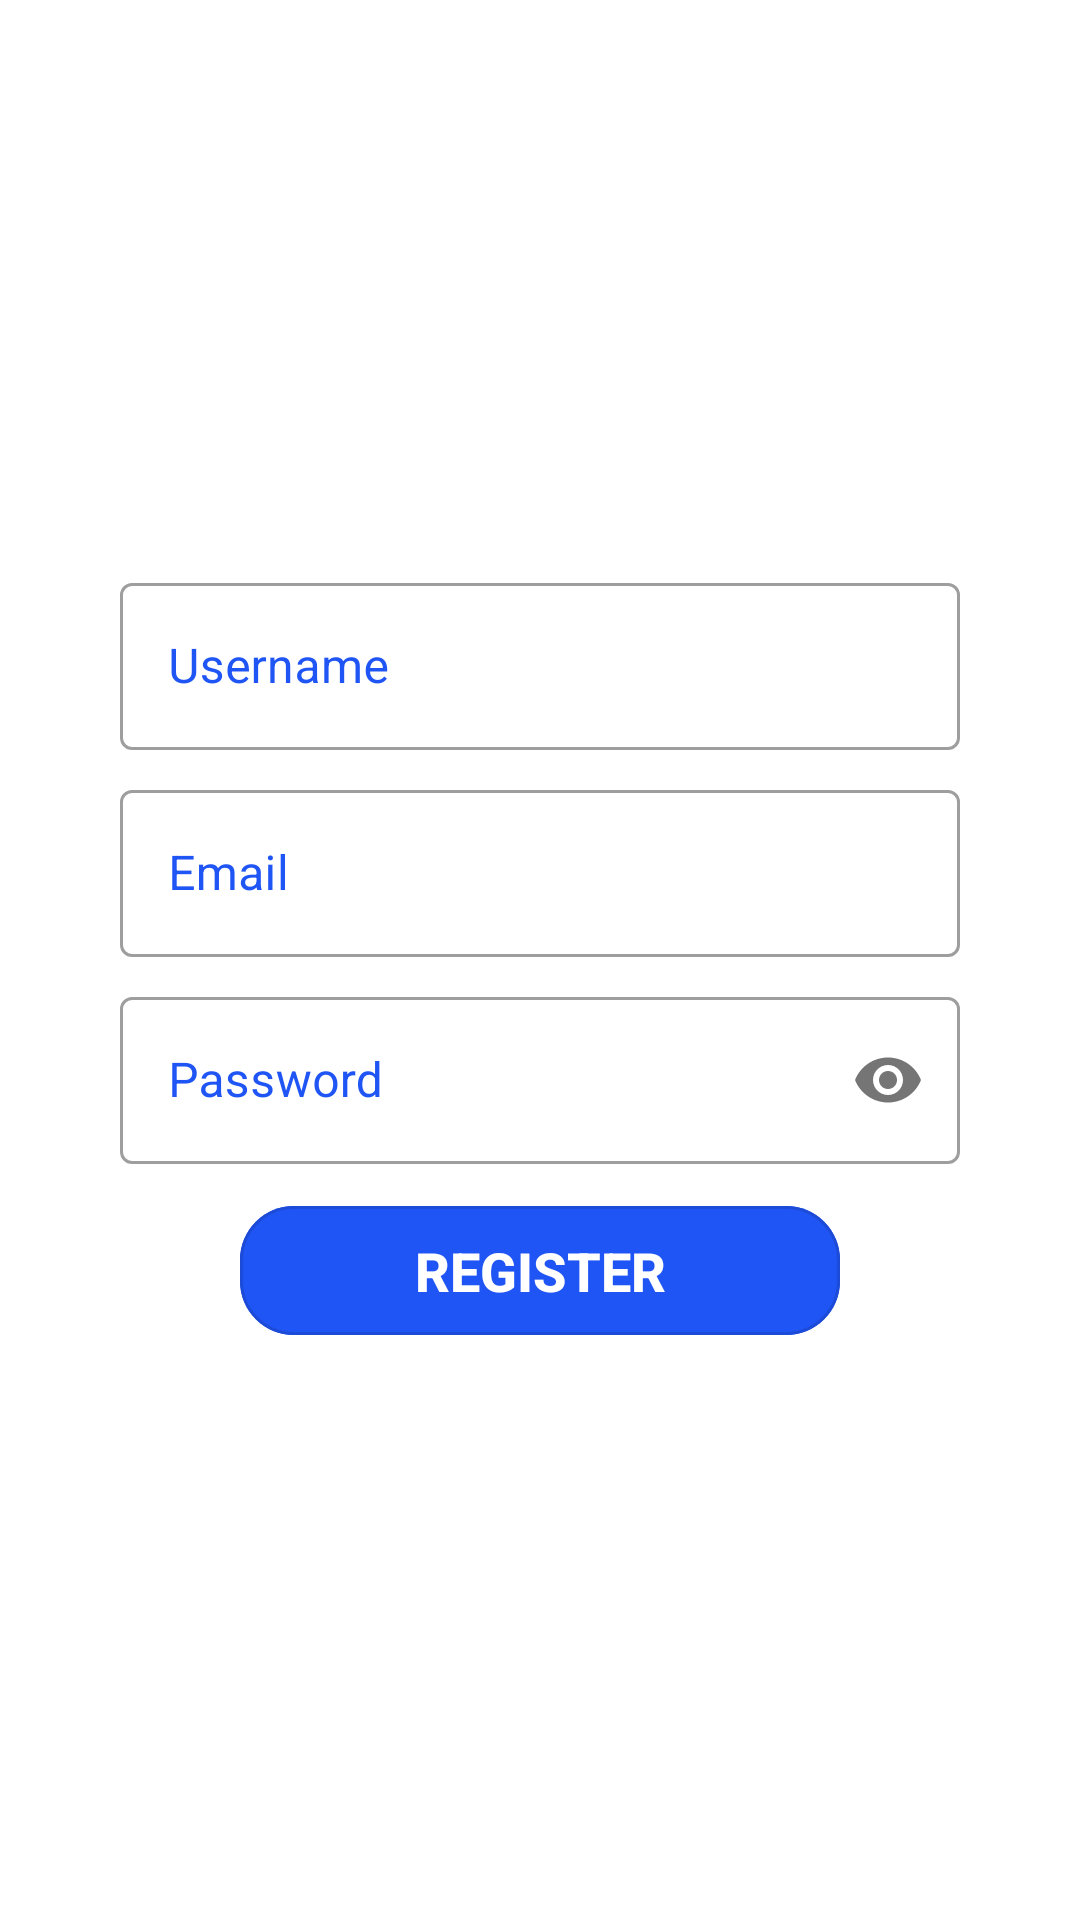

This screen was rendered from an Android layout file. Write that file and the resources it references.
<!-- AndroidManifest.xml: application theme AppTheme -->
<!-- res/layout/activity_register.xml -->
<?xml version="1.0" encoding="utf-8"?>
<RelativeLayout xmlns:android="http://schemas.android.com/apk/res/android"
    xmlns:app="http://schemas.android.com/apk/res-auto"
    xmlns:tools="http://schemas.android.com/tools"
    android:layout_width="match_parent"
    android:layout_height="match_parent"
    tools:context=".RegisterActivity">

    <LinearLayout
        android:layout_width="match_parent"
        android:layout_height="wrap_content"
        android:layout_centerInParent="true"
        android:layout_marginStart="16dp"
        android:layout_marginEnd="16dp"
        android:layout_marginBottom="16dp"
        android:orientation="vertical"
        android:padding="24dp"
        android:paddingTop="16dp">

        <com.google.android.material.textfield.TextInputLayout
            style="@style/Widget.MaterialComponents.TextInputLayout.OutlinedBox"
            android:layout_width="match_parent"
            android:layout_height="wrap_content"
            android:paddingBottom="8dp"
            android:textColorHint="@color/colorPrimary">

            <com.google.android.material.textfield.TextInputEditText
                android:id="@+id/username"
                android:layout_width="match_parent"
                android:layout_height="wrap_content"
                android:hint="Username"
                android:inputType="textAutoComplete|textEmailAddress" />
        </com.google.android.material.textfield.TextInputLayout>

        <com.google.android.material.textfield.TextInputLayout
            style="@style/Widget.MaterialComponents.TextInputLayout.OutlinedBox"
            android:layout_width="match_parent"
            android:layout_height="wrap_content"
            android:paddingBottom="8dp"
            android:textColorHint="@color/colorPrimary">

            <com.google.android.material.textfield.TextInputEditText
                android:id="@+id/email"
                android:layout_width="match_parent"
                android:layout_height="wrap_content"
                android:hint="Email"
                android:inputType="textAutoComplete|textEmailAddress" />
        </com.google.android.material.textfield.TextInputLayout>

        <com.google.android.material.textfield.TextInputLayout
            style="@style/Widget.MaterialComponents.TextInputLayout.OutlinedBox"
            android:layout_width="match_parent"
            android:layout_height="wrap_content"
            android:paddingBottom="8dp"
            android:textColorHint="@color/colorPrimary"
            app:passwordToggleEnabled="true">

            <com.google.android.material.textfield.TextInputEditText
                android:id="@+id/password"
                android:layout_width="match_parent"
                android:layout_height="wrap_content"
                android:hint="Password"
                android:inputType="textPassword" />
        </com.google.android.material.textfield.TextInputLayout>

        <com.google.android.material.button.MaterialButton
            android:id="@+id/register_bn"
            style="@style/Widget.MaterialComponents.Button.OutlinedButton"
            android:layout_width="200dp"
            android:layout_height="55dp"
            android:layout_gravity="center"
            android:backgroundTint="@color/colorPrimary"
            android:text="Register"
            android:textAppearance="@android:style/TextAppearance.Material.Widget.Button"
            android:textColor="@android:color/white"
            android:textSize="18sp"
            android:textStyle="bold"
            app:cornerRadius="18dp"
            app:rippleColor="@color/colorAccent" />
    </LinearLayout>
</RelativeLayout>
<!-- resources referenced by this layout -->
<resources>
  <color name="colorAccent">#28AEE9</color>
  <color name="colorPrimary">#2055F5</color>
  <style name="AppTheme" parent="Theme.MaterialComponents.DayNight.NoActionBar">
          
          <item name="colorPrimary">@color/colorPrimary</item>
          <item name="colorPrimaryDark">@color/colorPrimaryDark</item>
          <item name="colorAccent">@color/colorAccent</item>
      </style>
  <color name="colorPrimaryDark">#282BF8</color>
</resources>
